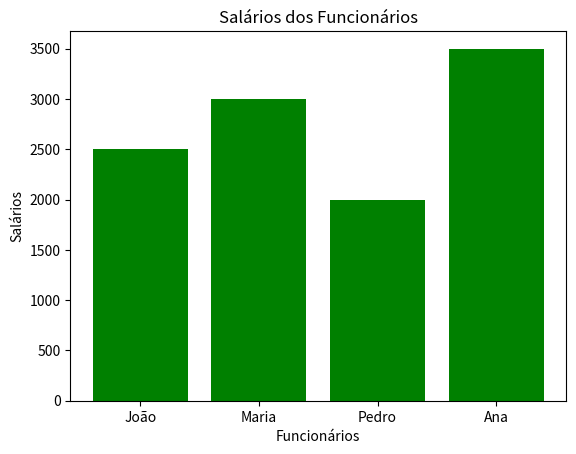

Write Python code to recreate this figure.
import matplotlib.pyplot as plt

#criando
nome_funcionarios = ['João', 'Maria', 'Pedro', 'Ana']
salarios = [2500, 3000, 2000, 3500]

plt.bar(nome_funcionarios, salarios, color='green')

#Adicionando título e rótulos aos eixos
plt.xlabel('Funcionários')
plt.ylabel('Salários')
plt.title('Salários dos Funcionários')

plt.show()
